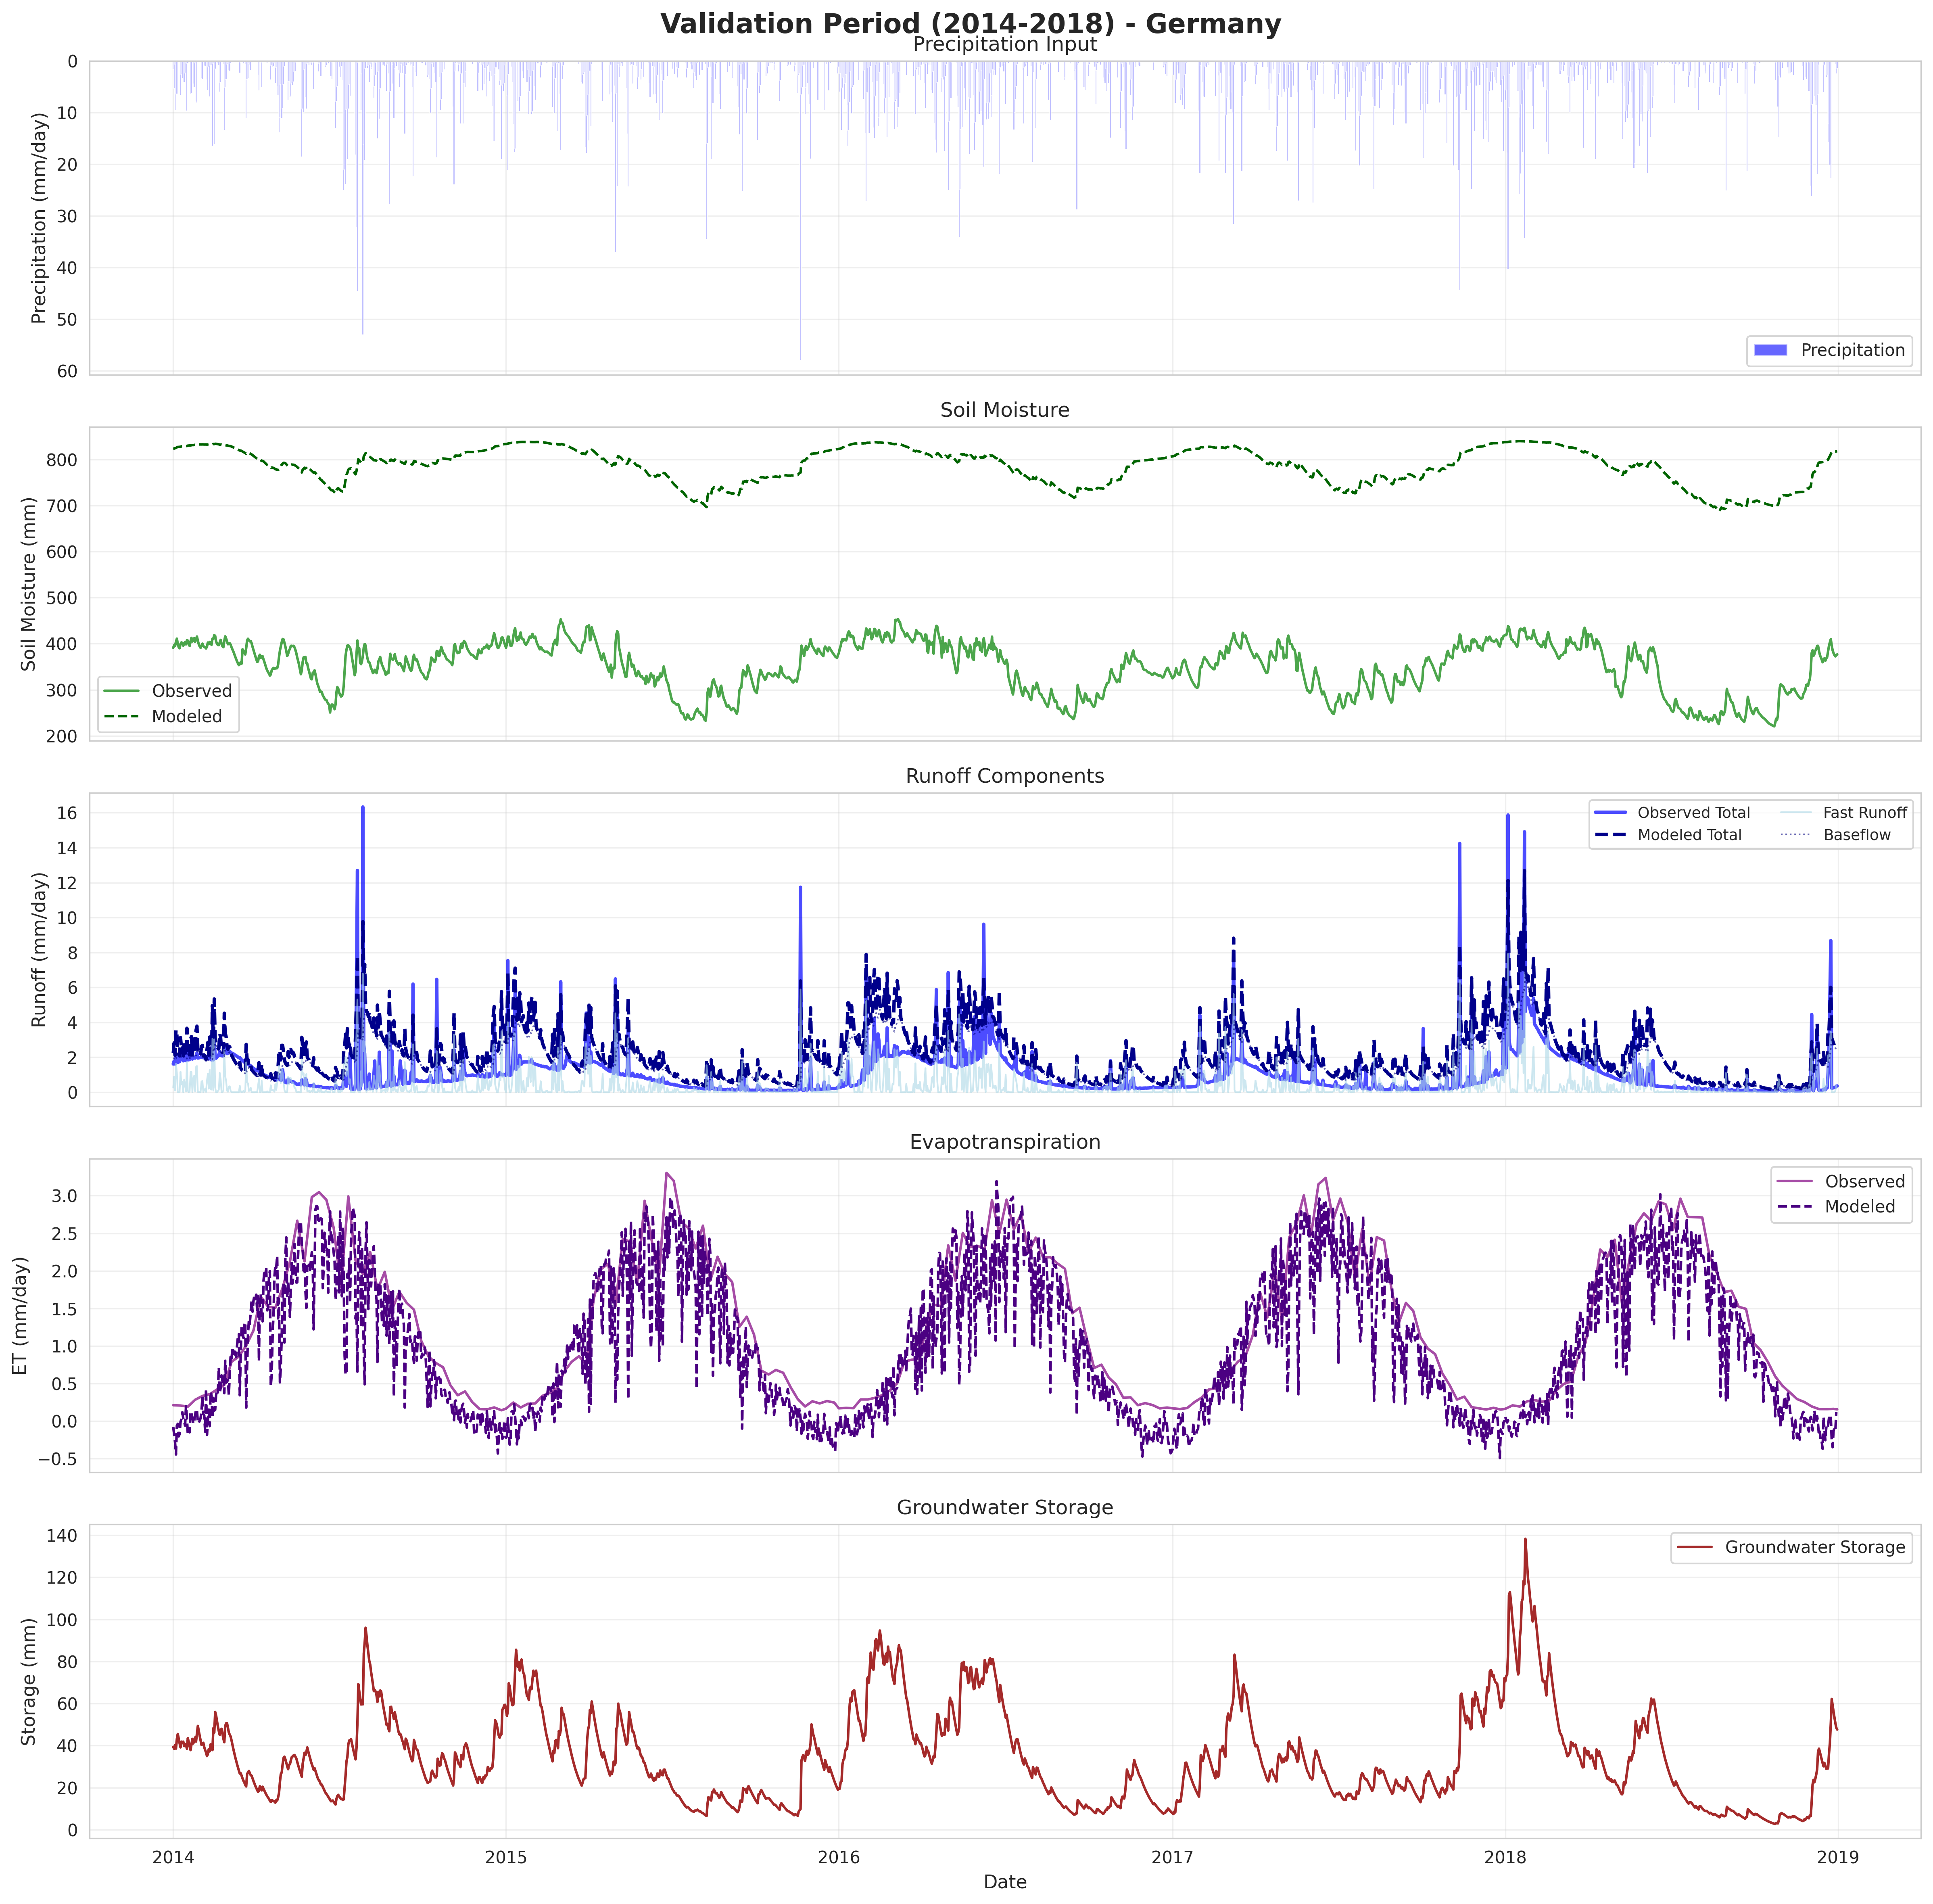

Data behind this chart, as committed beside it:
time, precipitation, radiation, observed_sm, modeled_sm, observed_ro, modeled_ro, observed_et, modeled_et, gw_storage, baseflow, fast_runoff
2014-01-01, 1.56, -0.1905, 391.2, 823.7, 1.619, 2.236, 0.2114, -0.07591, 39.39, 1.97, 0.2667
2014-01-02, 5.258, -0.4516, 396.7, 824, 1.785, 2.826, 0.2109, -0.18, 38.49, 1.924, 0.9018
2014-01-03, 0.5562, -0.713, 395.1, 824.9, 1.618, 2.105, 0.2103, -0.2842, 40.17, 2.009, 0.09621
2014-01-04, 9.468, -1.115, 404.4, 825.3, 2.197, 3.571, 0.2098, -0.4446, 38.55, 1.927, 1.644
2014-01-05, 6.348, -0.146, 411.1, 826.8, 2.019, 3.279, 0.2092, -0.05822, 43.2, 2.16, 1.119
2014-01-06, 0.02969, -0.08938, 399.3, 827.6, 1.7, 2.281, 0.2087, -0.03565, 45.51, 2.276, 0.005272
2014-01-07, 0.004405, -0.5111, 392.7, 827.6, 1.736, 2.164, 0.2081, -0.2038, 43.26, 2.163, 0.0007825
2014-01-08, 0.129, -0.4304, 390.2, 827.8, 1.762, 2.078, 0.2076, -0.1716, 41.1, 2.055, 0.02295
2014-01-09, 6.592, -0.02686, 399.6, 828, 2.087, 3.132, 0.2071, -0.01071, 39.13, 1.957, 1.175
2014-01-10, 2.525, 0.0725, 402.9, 828.7, 1.923, 2.547, 0.2052, 0.02892, 41.88, 2.094, 0.4532
2014-01-11, 3.27, 0.296, 401.7, 828.9, 1.947, 2.668, 0.2033, 0.1181, 41.6, 2.08, 0.5883
2014-01-12, 0.0, 0.0907, 395.8, 829.1, 1.796, 2.094, 0.2014, 0.03619, 41.87, 2.094, 0.0
2014-01-13, 4.036, -0.004802, 400.9, 829.1, 2.001, 2.716, 0.1995, -0.001916, 39.78, 1.989, 0.7272
2014-01-14, 2.281, -0.1504, 403.6, 829.5, 1.915, 2.447, 0.1976, -0.06, 40.7, 2.035, 0.4125
2014-01-15, 0.28, 0.5039, 398.6, 829.8, 1.804, 2.066, 0.1958, 0.201, 40.31, 2.016, 0.05077
2014-01-16, 9.602, 0.1145, 407.6, 829.6, 2.432, 3.663, 0.1939, 0.04569, 38.5, 1.925, 1.738
2014-01-17, 0.4977, -0.4397, 406.8, 830.4, 1.865, 2.267, 0.192, -0.1755, 43.53, 2.176, 0.0908
2014-01-18, 0.01421, -0.3052, 398.4, 830.6, 1.856, 2.088, 0.2034, -0.1218, 41.71, 2.086, 0.002598
2014-01-19, 0.2518, -0.3745, 395.3, 830.7, 1.881, 2.028, 0.2149, -0.1495, 39.64, 1.982, 0.04609
2014-01-20, 6.328, 0.3163, 405.2, 830.9, 2.098, 3.052, 0.2263, 0.1263, 37.84, 1.892, 1.16
2014-01-21, 6.29, 0.2479, 412.8, 831.3, 2.133, 3.187, 0.2378, 0.09896, 40.59, 2.029, 1.157
2014-01-22, 0.01674, 0.1233, 404.9, 831.7, 1.9, 2.163, 0.2492, 0.04922, 43.19, 2.16, 0.003091
2014-01-23, 4.364, -0.08341, 409, 831.6, 2.004, 2.858, 0.2606, -0.0333, 41.04, 2.052, 0.8055
2014-01-24, 5.112, 0.01926, 412, 832, 1.978, 3.057, 0.2721, 0.007689, 42.21, 2.111, 0.9469
2014-01-25, 0.3107, 0.1985, 404.1, 832.3, 1.951, 2.252, 0.2835, 0.07924, 43.89, 2.194, 0.05775
2014-01-26, 7.802, 0.3709, 410, 832.3, 2.071, 3.546, 0.2899, 0.1481, 41.93, 2.096, 1.449
2014-01-27, 8.058, 0.3892, 415.7, 832.7, 2.249, 3.784, 0.2962, 0.1554, 45.63, 2.281, 1.502
2014-01-28, 0.09456, -0.07038, 406.5, 833, 1.959, 2.485, 0.3026, -0.02811, 49.35, 2.468, 0.01769
2014-01-29, 0.05319, -0.05167, 399.1, 833.1, 1.969, 2.358, 0.3089, -0.02063, 46.96, 2.348, 0.009954
2014-01-30, 0.05871, 0.014, 394.2, 833.1, 1.984, 2.243, 0.3153, 0.005591, 44.65, 2.232, 0.01099
2014-01-31, 0.0, 0.09646, 391, 833.1, 1.99, 2.123, 0.3216, 0.03852, 42.46, 2.123, 0.0
2014-02-01, 3.288, 0.3368, 395.3, 833, 2.084, 2.632, 0.328, 0.1345, 40.34, 2.017, 0.6153
2014-02-02, 3.442, 0.8116, 400.1, 833.1, 2.071, 2.684, 0.3343, 0.3241, 40.78, 2.039, 0.6445
2014-02-03, 0.02731, 0.2323, 395.2, 833, 1.973, 2.071, 0.3373, 0.09274, 41.32, 2.066, 0.005108
2014-02-04, 0.7537, 0.1933, 392.9, 832.9, 1.997, 2.105, 0.3402, 0.07719, 39.28, 1.964, 0.1409
2014-02-05, 1.034, -0.3542, 392.2, 832.9, 1.987, 2.087, 0.3432, -0.1414, 37.88, 1.894, 0.1933
2014-02-06, 0.1028, 1.073, 389.7, 833.1, 1.954, 1.857, 0.3461, 0.4286, 36.76, 1.838, 0.01925
2014-02-07, 3.613, -0.4605, 393.9, 832.7, 2.026, 2.423, 0.3491, -0.1839, 34.99, 1.75, 0.6737
2014-02-08, 5.652, -0.02118, 402.7, 833.1, 2.051, 2.855, 0.352, -0.008458, 35.94, 1.797, 1.058
2014-02-09, 1.086, 0.3827, 399.7, 833.4, 1.91, 2.123, 0.355, 0.1528, 38.38, 1.919, 0.204
2014-02-10, 6.907, -0.1682, 404, 833.4, 2.133, 3.16, 0.3579, -0.06718, 37.27, 1.864, 1.297
2014-02-11, 0.866, 0.9696, 402.3, 833.8, 1.892, 2.193, 0.3656, 0.3872, 40.59, 2.03, 0.1633
2014-02-12, 0.8101, 0.8535, 397.5, 833.5, 1.848, 2.113, 0.3734, 0.3408, 39.22, 1.961, 0.1522
2014-02-13, 16.39, 0.1134, 411, 833.2, 2.842, 4.966, 0.3811, 0.04529, 37.87, 1.893, 3.072
2014-02-14, 0.4964, 0.7724, 410.7, 834.1, 1.855, 2.507, 0.3888, 0.3085, 48.26, 2.413, 0.0938
2014-02-15, 16.07, 0.3521, 418.8, 833.8, 2.999, 5.341, 0.3966, 0.1407, 46.22, 2.311, 3.029
2014-02-16, 1.476, 0.372, 417, 834.5, 1.99, 3.081, 0.4043, 0.1486, 56.03, 2.802, 0.2799
2014-02-17, 0.0002589, 0.8609, 405.3, 834.4, 1.947, 2.717, 0.412, 0.3439, 54.35, 2.717, 4.908351086285912e-05
2014-02-18, 0.0, 1.04, 399.7, 834.1, 2.019, 2.582, 0.4198, 0.4152, 51.63, 2.582, 0.0
2014-02-19, 0.3742, 0.9567, 397.3, 833.6, 2.074, 2.523, 0.4275, 0.3821, 49.05, 2.452, 0.07042
2014-02-20, 0.777, 1.787, 396.9, 833.3, 2.111, 2.49, 0.4353, 0.7134, 46.88, 2.344, 0.1457
2014-02-21, 5.955, 0.9374, 402.6, 832.6, 2.344, 3.366, 0.443, 0.3743, 45.12, 2.256, 1.11
2014-02-22, 4.08, 1.104, 408.4, 832.6, 2.17, 3.126, 0.4508, 0.4409, 47.3, 2.365, 0.7606
2014-02-23, 0.01543, 1.524, 400.1, 832.5, 2.097, 2.402, 0.4586, 0.6086, 47.98, 2.399, 0.002872
2014-02-24, 0.0, 1.324, 394.4, 831.9, 2.081, 2.28, 0.4663, 0.5286, 45.59, 2.28, 0.0
2014-02-25, 0.6045, 1.484, 392.4, 831.4, 2.087, 2.277, 0.4741, 0.5924, 43.31, 2.166, 0.1113
2014-02-26, 13.35, 0.9309, 405.7, 830.8, 2.686, 4.525, 0.4819, 0.3716, 41.59, 2.08, 2.445
2014-02-27, 5.095, 2.013, 416, 831.5, 2.45, 3.404, 0.5204, 0.8033, 49.29, 2.465, 0.9393
2014-02-28, 3.516, 1.282, 411.5, 831.1, 2.384, 3.175, 0.559, 0.5118, 50.58, 2.529, 0.6457
2014-03-01, 0.5153, 1.313, 404.9, 830.9, 2.209, 2.626, 0.5976, 0.5241, 50.64, 2.532, 0.09445
... 1,766 more rows
